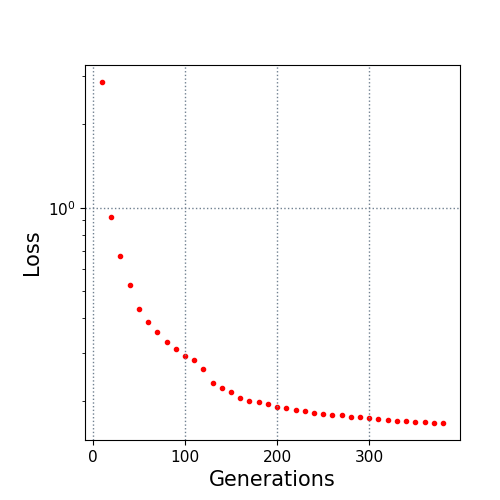

The table this chart was drawn from, first rows:
10.0, 2.844433
20.0, 0.9283
30.0, 0.668
40.0, 0.5285
50.0, 0.4303
60.0, 0.3863
70.0, 0.3549
80.0, 0.3268
90.0, 0.3095
100.0, 0.2912
110.0, 0.2811
120.0, 0.2626
130.0, 0.2329
140.0, 0.2244
150.0, 0.2168
160.0, 0.205
170.0, 0.2013
180.0, 0.199
190.0, 0.1957
200.0, 0.1914
210.0, 0.1888
220.0, 0.1864
230.0, 0.1846
240.0, 0.1817
250.0, 0.1802
260.0, 0.179
270.0, 0.178
280.0, 0.1759
290.0, 0.1751
300.0, 0.1739
310.0, 0.1724
320.0, 0.1716
330.0, 0.1705
340.0, 0.1697
350.0, 0.1688
360.0, 0.168
370.0, 0.1677
380.0, 0.1672
